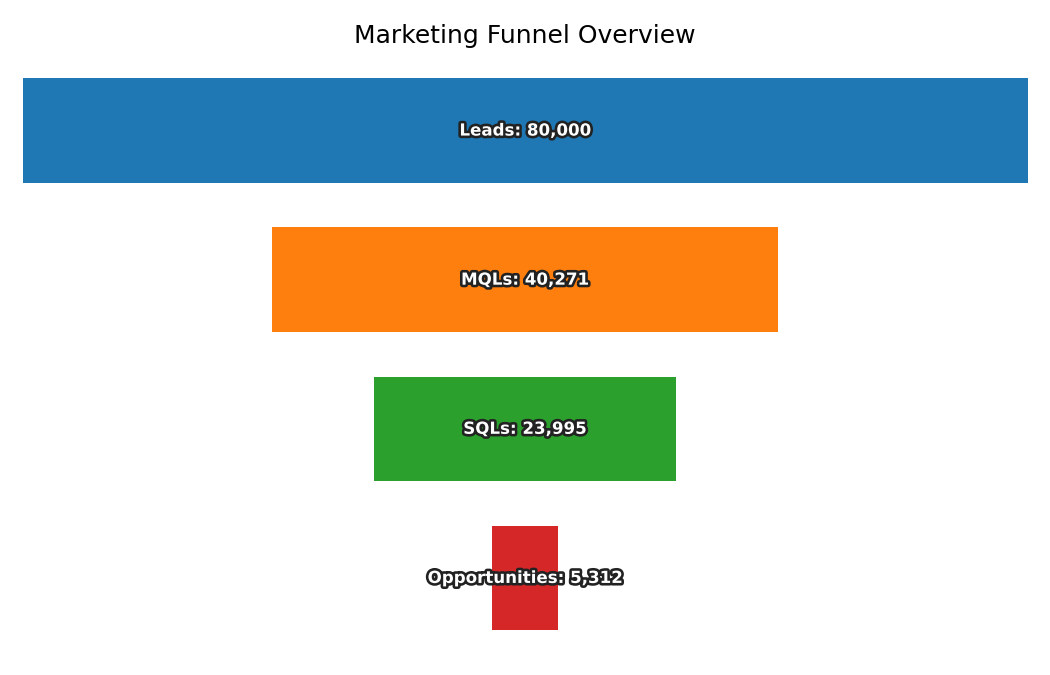

The table this chart was drawn from, first rows:
Stage, Count
Leads, 80000
MQLs, 40271
SQLs, 23995
Opportunities, 5312
